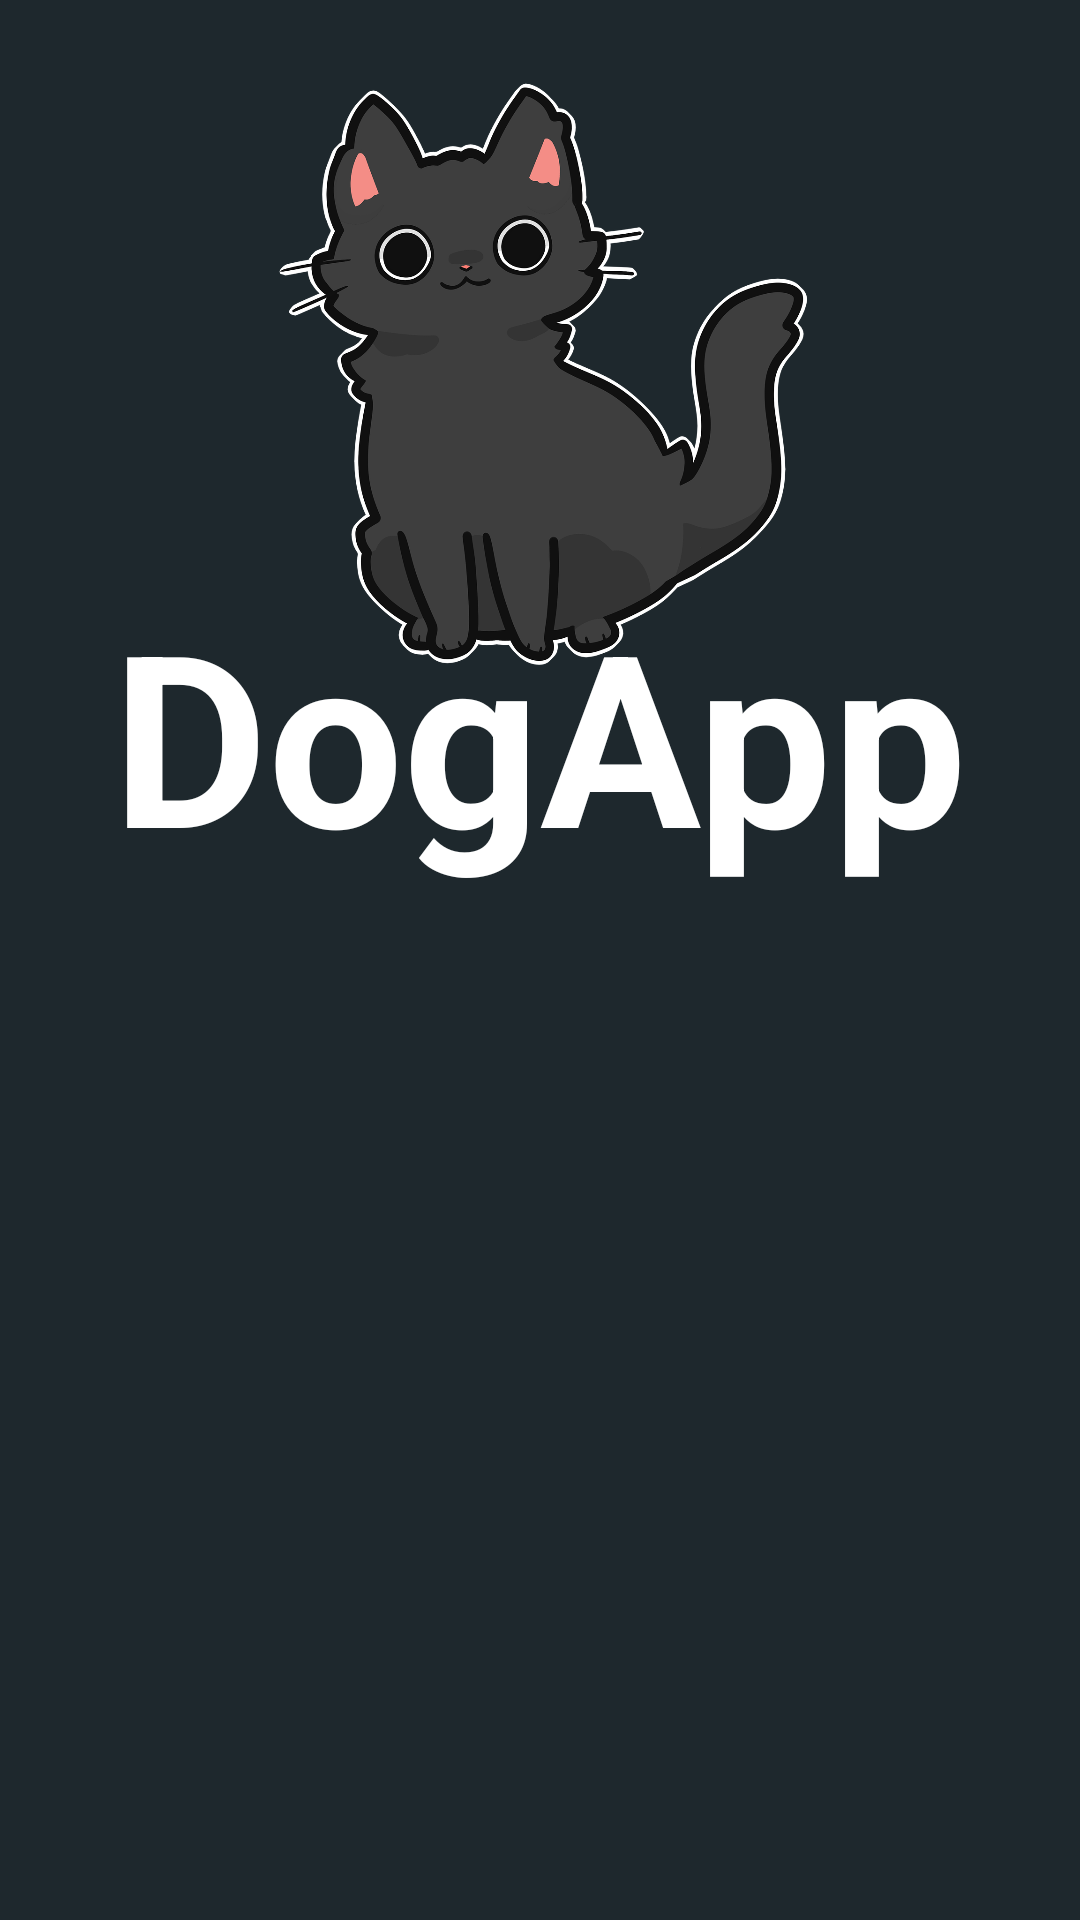

Android layout source for this screen:
<!-- AndroidManifest.xml: application theme Theme.DogApp -->
<!-- res/layout/fragment_home_login.xml -->
<?xml version="1.0" encoding="utf-8"?>
<layout
    xmlns:android="http://schemas.android.com/apk/res/android"
    xmlns:app="http://schemas.android.com/apk/res-auto"
    xmlns:tools="http://schemas.android.com/tools">

    <androidx.constraintlayout.widget.ConstraintLayout
        android:layout_width="match_parent"
        android:layout_height="match_parent"
        android:background="@color/bg_secundary"
        tools:context=".view.fragment.HomeLoginFragment">

        <TextView
            android:id="@+id/title_home"
            android:layout_width="wrap_content"
            android:layout_height="wrap_content"
            android:layout_marginVertical="15dp"
            android:layout_marginTop="412dp"
            android:text="@string/app_name"
            android:textColor="@color/white"
            android:textSize="80sp"
            android:textStyle="bold"
            app:layout_constraintEnd_toEndOf="parent"
            app:layout_constraintBottom_toBottomOf="parent"
            app:layout_constraintStart_toStartOf="parent"
            app:layout_constraintTop_toTopOf="parent"
            app:layout_constraintVertical_bias="0.35" />

        <ImageView
            android:id="@+id/imageView"
            android:layout_width="200dp"
            android:layout_height="200dp"
            android:src="@drawable/logo"
            app:layout_constraintEnd_toEndOf="parent"
            app:layout_constraintBottom_toBottomOf="parent"
            app:layout_constraintStart_toStartOf="parent"
            app:layout_constraintTop_toTopOf="parent"
            app:layout_constraintVertical_bias="0.02"
            android:layout_marginTop="16dp"
            android:layout_marginBottom="16dp"
            android:contentDescription="TODO" />

            <ImageView
                android:id="@+id/biometricImg"
                android:layout_width="100dp"
                android:layout_height="100dp"
                android:src="@drawable/huella"
                app:layout_constraintEnd_toEndOf="parent"
                app:layout_constraintBottom_toBottomOf="parent"
                app:layout_constraintStart_toStartOf="parent"
                app:layout_constraintTop_toTopOf="parent"
                app:layout_constraintVertical_bias="0.55"
                android:contentDescription="TODO" />
    </androidx.constraintlayout.widget.ConstraintLayout>
</layout>
<!-- resources referenced by this layout -->
<resources>
  <color name="bg_secundary">#1e282d</color>
  <color name="white">#FFFFFFFF</color>
  <!-- drawable logo: webp bitmap (drawable, 93418 bytes) -->
  <string name="app_name">DogApp</string>
  <style name="Theme.DogApp" parent="Theme.AppCompat.Light">
          
      </style>
</resources>
